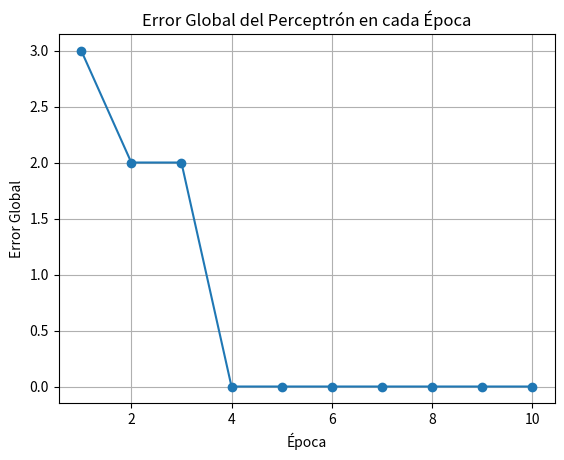
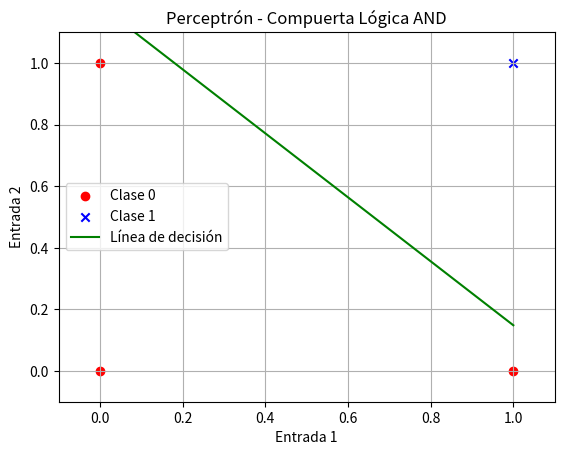

Generate these figures, in order, with matplotlib:
#importar librerias
import numpy as np
import matplotlib.pyplot as plt

#Definir las funciones de activación y entrenamiento
# Función de activación (escalón)
def step_function(x):
    return np.where(x >= 0, 1, 0)

# Función para hacer predicciones(output)
def perceptron_predict(X, weights):
    return step_function(np.dot(X, weights[1:]) + weights[0])

# Algoritmo del Perceptrón
def perceptron_train(X, y, learning_rate=0.1, epochs=10):
    # Inicializar los pesos (uno más para el bias)
    weights = np.random.rand(X.shape[1] + 1)#np.zeros(X.shape[1] + 1)
    #vector de error
    errors = []

    # Entrenamiento
    for _ in range(epochs):
        total_error = 0
        for xi, target in zip(X, y):
            # Calcular la salida (predicción)
            output = perceptron_predict(xi,weights)#step_function(np.dot(xi, weights[1:]) + weights[0])
            # Calcular error absoluto
            error = target - output
            total_error += abs(error)
            # Actualizar los pesos
            update = learning_rate * (target - output)
            weights[1:] += update * xi
            weights[0] += update
        errors.append(total_error)
    return weights,errors

# Preparar los datos de entrada y salida
# Datos de entrada para la compuerta AND
X = np.array([[0, 0],
              [0, 1],
              [1, 0],
              [1, 1]])

# Salidas esperadas para la compuerta AND
y = np.array([0, 0, 0, 1])
# Salidas esperadas para la compuerta OR
#y = np.array([0, 1, 1, 1])

# Entrenar el perceptrón
weights,errors = perceptron_train(X, y, learning_rate=0.1, epochs=10)
print("Pesos entrenados:", weights)
print("Errores:", errors)

# Graficar el error global en cada época
plt.figure(1)
plt.plot(range(1, len(errors) + 1), errors, marker='o')
plt.xlabel('Época')
plt.ylabel('Error Global')
plt.title('Error Global del Perceptrón en cada Época')
plt.grid(True)



# Probar el perceptrón con los datos de entrada
for xi in X:
    prediction = perceptron_predict(xi, weights)
    print(f"Entrada: {xi}, Salida predicha: {prediction}")

plt.figure(2)
# Graficar los puntos de datos
for i, xi in enumerate(X):
    if y[i] == 0:
        plt.scatter(xi[0], xi[1], color='red', marker='o', label='Clase 0' if i == 0 else "")
    else:
        plt.scatter(xi[0], xi[1], color='blue', marker='x', label='Clase 1' if i == 3 else "")

# Definir la línea de decisión
x_values = np.array([0, 1])
y_values = -(weights[1] * x_values + weights[0]) / weights[2]



# Graficar la línea de decisión

plt.plot(x_values, y_values, label='Línea de decisión', color='green')

# Configuraciones de la gráfica
plt.xlabel('Entrada 1')
plt.ylabel('Entrada 2')
plt.legend()
plt.title('Perceptrón - Compuerta Lógica AND')
plt.grid(True)
plt.xlim(-0.1, 1.1)
plt.ylim(-0.1, 1.1)

# Mostrar la gráfica
plt.show()
